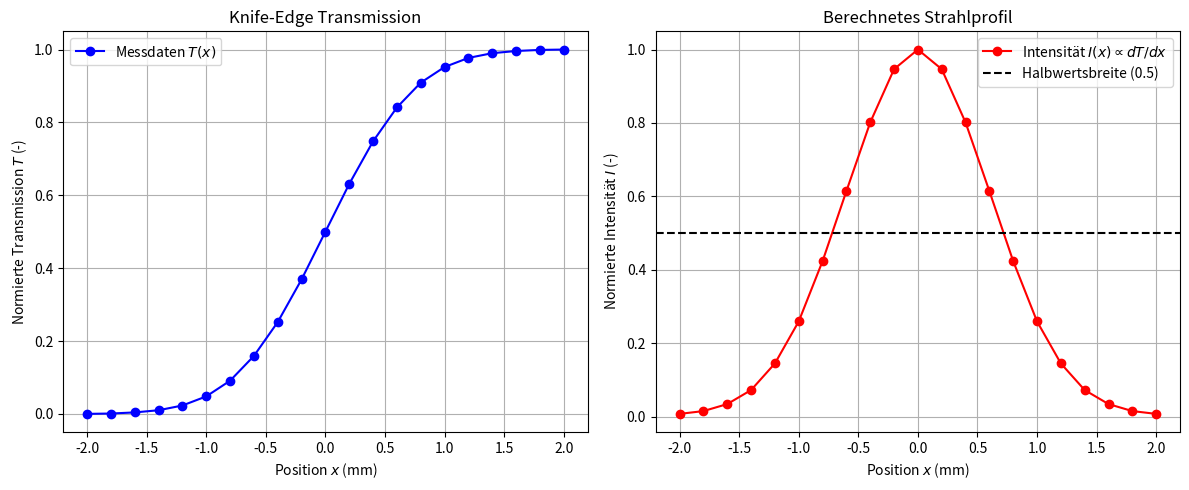

The script that saved this image:
import numpy as np
import matplotlib.pyplot as plt

# 1) Messdaten als Arrays anlegen
x = np.array([-2.00, -1.80, -1.60, -1.40, -1.20, -1.00, -0.80, -0.60, -0.40, -0.20, 
               0.00,  0.20,  0.40,  0.60,  0.80,  1.00,  1.20,  1.40,  1.60,  1.80,  2.00], dtype=float)

T = np.array([0.000, 0.001, 0.004, 0.010, 0.023, 0.048, 0.091, 0.159, 0.252, 0.369, 
               0.500, 0.631, 0.748, 0.841, 0.909, 0.952, 0.977, 0.990, 0.996, 0.999, 1.000], dtype=float)

# 2) Berechnung des Intensitätsprofils I(x)
# Die Intensität ist proportional zur Ableitung der Transmission: I(x) ~ dT/dx
I_raw = np.gradient(T,x)
I_norm = I_raw / np.max(I_raw) # Normierung auf 1


# 3) Bestimmung von FWHM und 1/e^2-Strahldurchmesser
# FWHM näherungsweise bestimmen (Breite bei halbem Maximum)
indices_above_half = np.where(I_norm >= 0.5)[0]
fwhm = x[indices_above_half[-1]] - x[indices_above_half[0]]

# Berechnung des Strahlradius w und Durchmessers D basierend auf Gauß-Annahme
# Formeln laut Hinweis: FWHM = w * sqrt(2 * ln 2)
w = fwhm / np.sqrt(2*np.log(2))
diameter = 2*w

# 4) Visualisierung und Ausgabe
fig, (ax1,ax2) = plt.subplots(1,2, figsize=(12,5))

# Linker Plot: Transmission T(x)
ax1.plot(x, T, 'bo-', label='Messdaten $T(x)$')
ax1.set_xlabel('Position $x$ (mm)')
ax1.set_ylabel('Normierte Transmission $T$ (-)')
ax1.set_title('Knife-Edge Transmission')
ax1.grid(True)
ax1.legend()

# Rechter Plot: Intensitätsprofil I(x)
ax2.plot(x, I_norm, 'ro-', label='Intensität $I(x) \propto dT/dx$')
ax2.axhline(0.5, color='black', linestyle='--', label='Halbwertsbreite (0.5)')
ax2.set_xlabel('Position $x$ (mm)')
ax2.set_ylabel('Normierte Intensität $I$ (-)')
ax2.set_title('Berechnetes Strahlprofil')
ax2.grid(True)
ax2.legend()

plt.tight_layout()
plt.show()

# Ausgabe der Ergebnisse in der Konsole
print(f"--- Strahlprofil-Auswertung ---")
print(f"FWHM:         {fwhm:.3f} mm")
print(f"Radius w:     {w:.3f} mm")
print(f"Durchmesser:  {diameter:.3f} mm")
